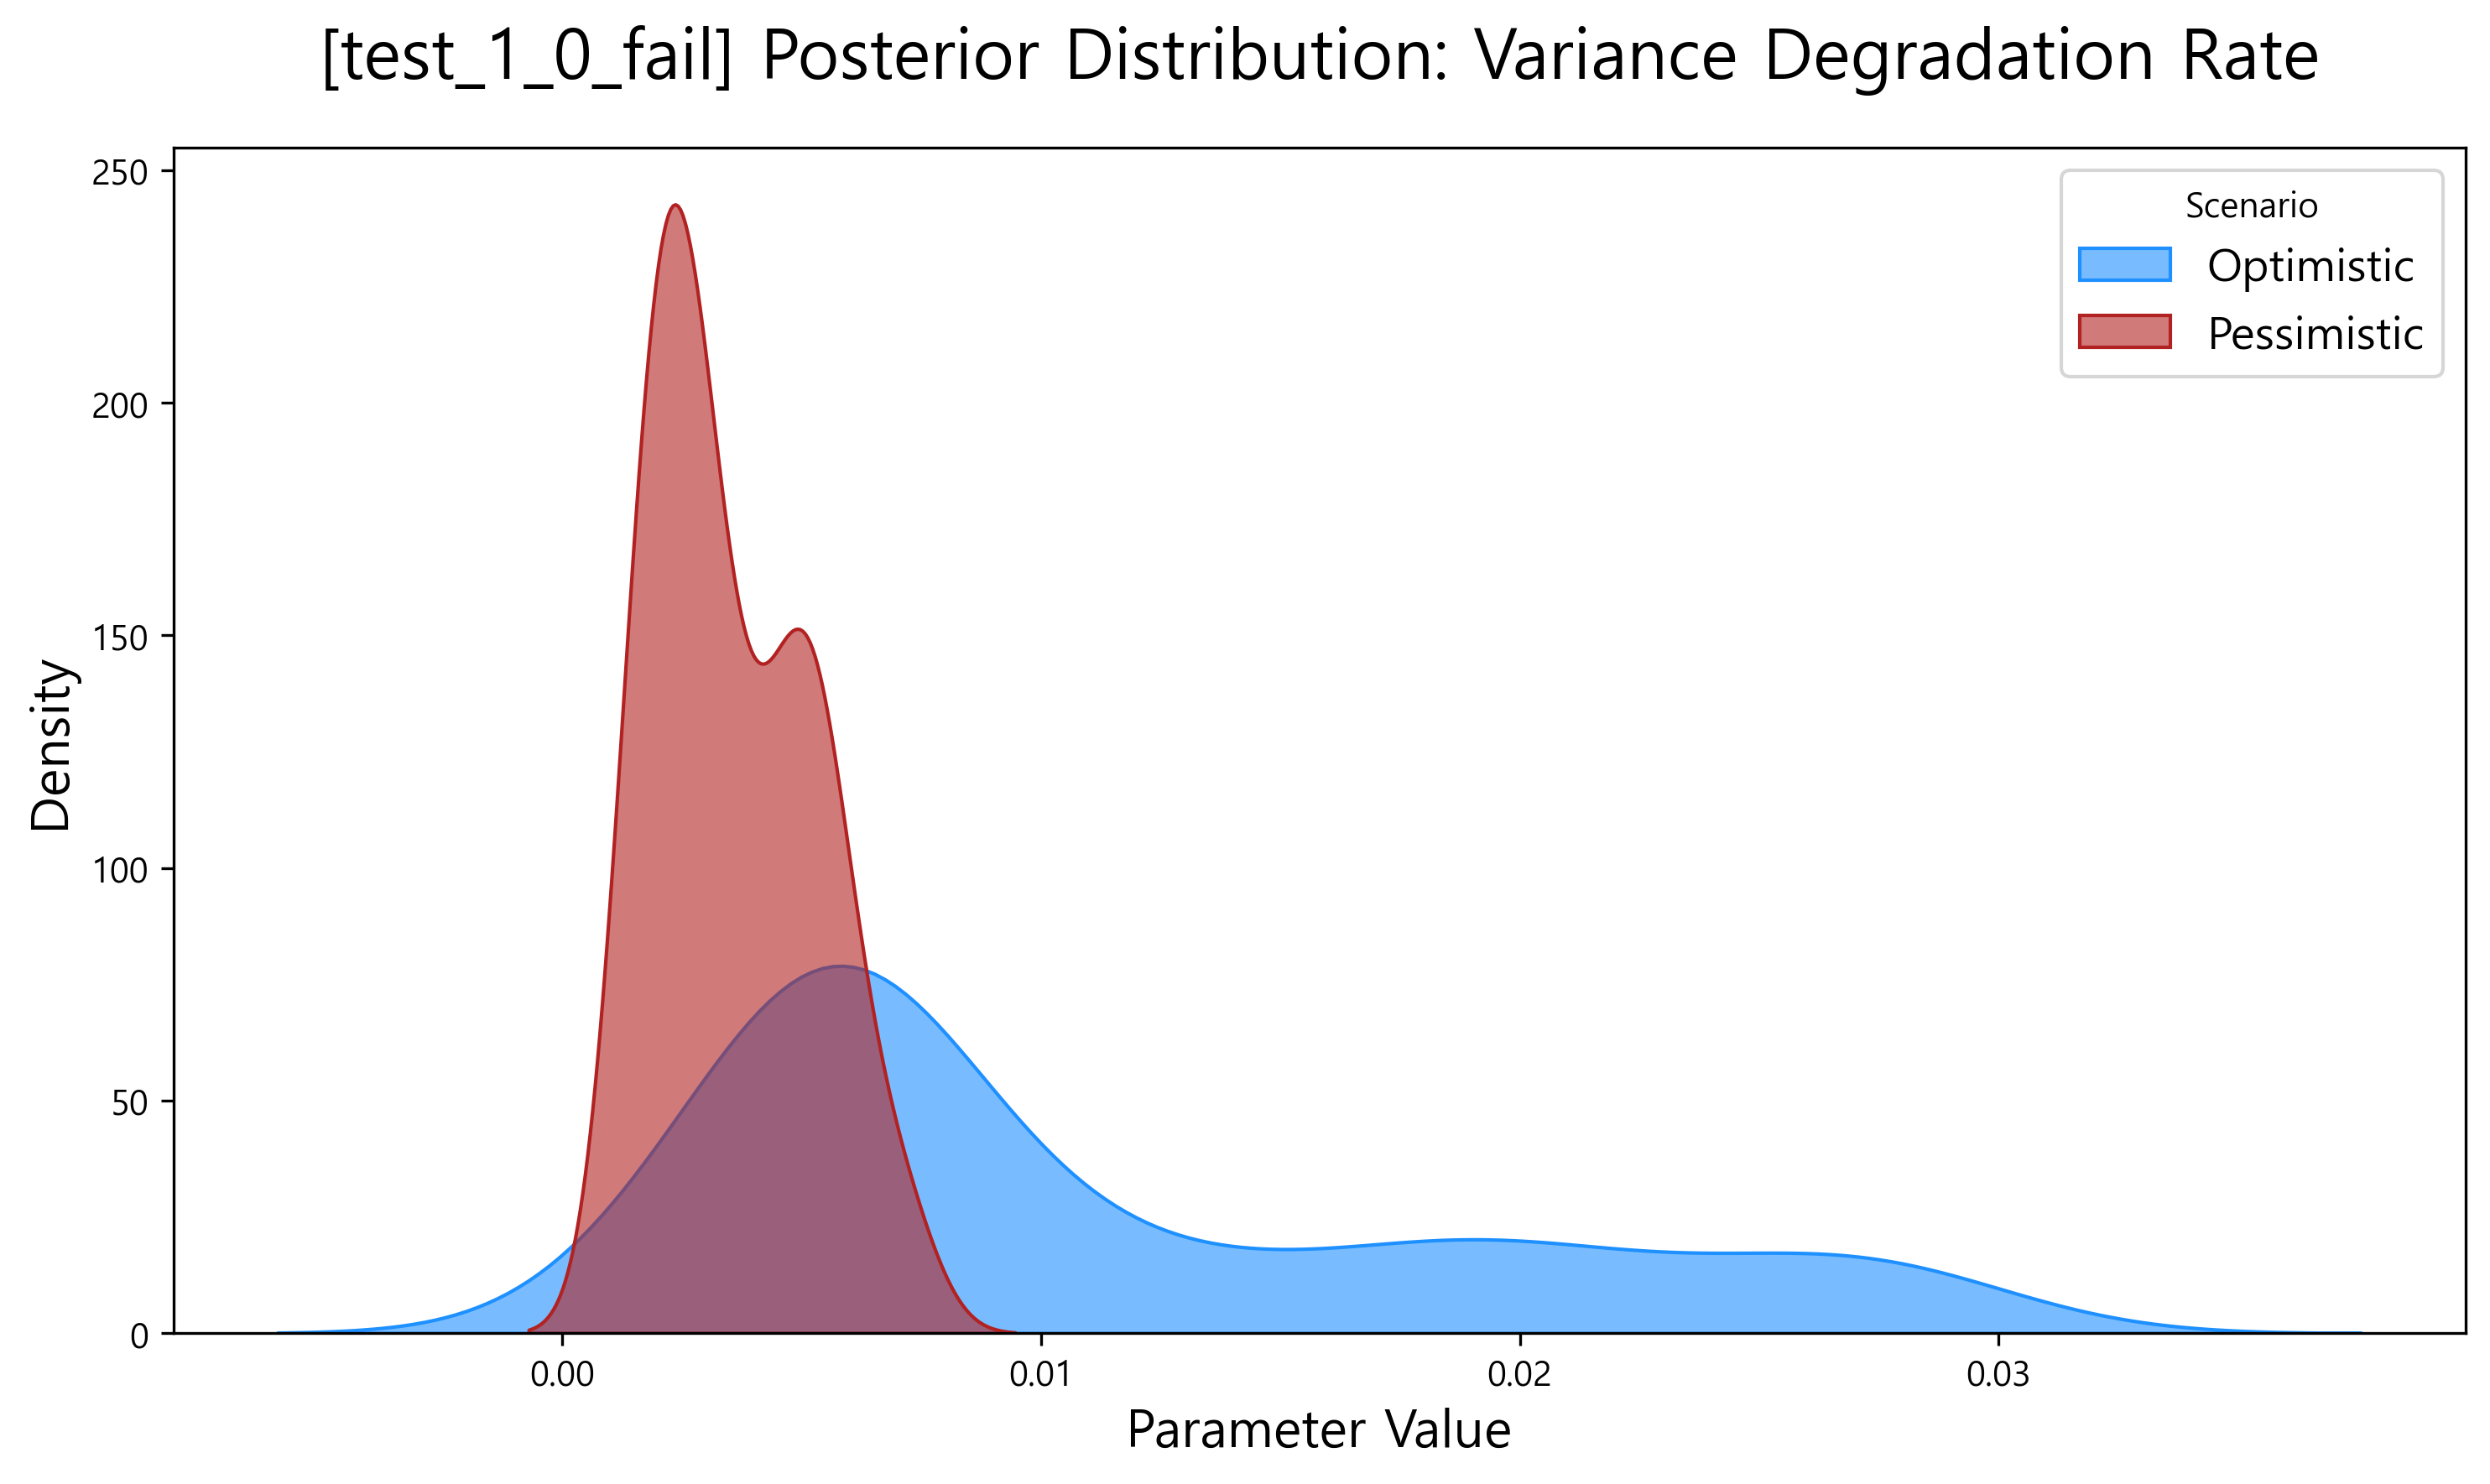

The table this chart was drawn from, first rows:
scenario, parameter, value
Optimistic, variance_degradation_rate, 0.00744
Optimistic, variance_degradation_rate, 0.008133
Optimistic, variance_degradation_rate, 0.004482
Optimistic, variance_degradation_rate, 0.006218
Optimistic, variance_degradation_rate, 0.007802
Optimistic, variance_degradation_rate, 0.008004
Optimistic, variance_degradation_rate, 0.008885
Optimistic, variance_degradation_rate, 0.01018
Optimistic, variance_degradation_rate, 0.009965
Optimistic, variance_degradation_rate, 0.01031
Optimistic, variance_degradation_rate, 0.0109
Optimistic, variance_degradation_rate, 0.01062
Optimistic, variance_degradation_rate, 0.01135
Optimistic, variance_degradation_rate, 0.01052
Optimistic, variance_degradation_rate, 0.00693
Optimistic, variance_degradation_rate, 0.007397
Optimistic, variance_degradation_rate, 0.006751
Optimistic, variance_degradation_rate, 0.007009
Optimistic, variance_degradation_rate, 0.007041
Optimistic, variance_degradation_rate, 0.007182
Optimistic, variance_degradation_rate, 0.007273
Optimistic, variance_degradation_rate, 0.007094
Optimistic, variance_degradation_rate, 0.006405
Optimistic, variance_degradation_rate, 0.006498
Optimistic, variance_degradation_rate, 0.007838
Optimistic, variance_degradation_rate, 0.007727
Optimistic, variance_degradation_rate, 0.005511
Optimistic, variance_degradation_rate, 0.00831
Optimistic, variance_degradation_rate, 0.008782
Optimistic, variance_degradation_rate, 0.008782
Optimistic, variance_degradation_rate, 0.007072
Optimistic, variance_degradation_rate, 0.006812
Optimistic, variance_degradation_rate, 0.006794
Optimistic, variance_degradation_rate, 0.006693
Optimistic, variance_degradation_rate, 0.006119
Optimistic, variance_degradation_rate, 0.006248
Optimistic, variance_degradation_rate, 0.006248
Optimistic, variance_degradation_rate, 0.006098
Optimistic, variance_degradation_rate, 0.006098
Optimistic, variance_degradation_rate, 0.006098
Optimistic, variance_degradation_rate, 0.006907
Optimistic, variance_degradation_rate, 0.006636
Optimistic, variance_degradation_rate, 0.006384
Optimistic, variance_degradation_rate, 0.005808
Optimistic, variance_degradation_rate, 0.005393
Optimistic, variance_degradation_rate, 0.005114
Optimistic, variance_degradation_rate, 0.006573
Optimistic, variance_degradation_rate, 0.00739
Optimistic, variance_degradation_rate, 0.007333
Optimistic, variance_degradation_rate, 0.004966
Optimistic, variance_degradation_rate, 0.005189
Optimistic, variance_degradation_rate, 0.005189
Optimistic, variance_degradation_rate, 0.005155
Optimistic, variance_degradation_rate, 0.005237
Optimistic, variance_degradation_rate, 0.005106
Optimistic, variance_degradation_rate, 0.006179
Optimistic, variance_degradation_rate, 0.005777
Optimistic, variance_degradation_rate, 0.008158
Optimistic, variance_degradation_rate, 0.004795
Optimistic, variance_degradation_rate, 0.004846
... 190 more rows
